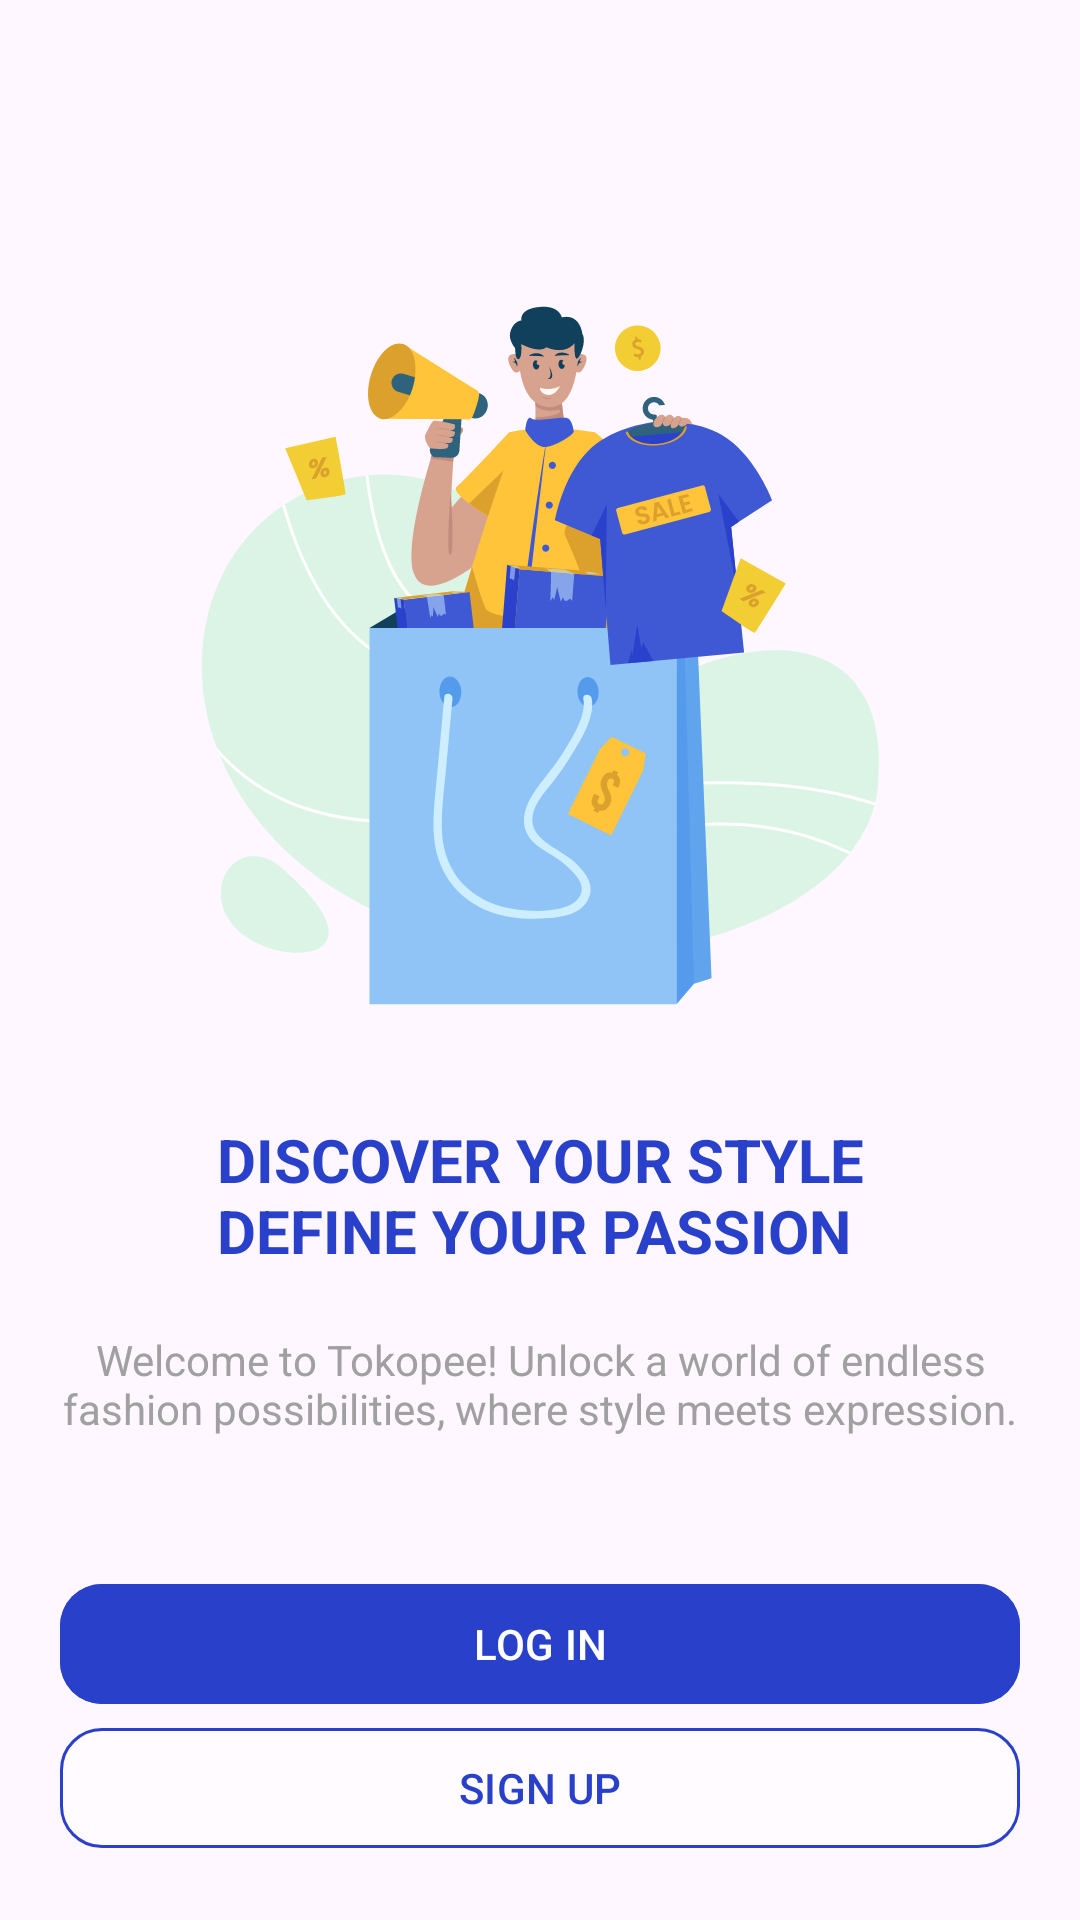

Layout XML and referenced resources for this Android screen:
<!-- AndroidManifest.xml: application theme Theme.Tokopee -->
<!-- res/layout/activity_landing_page.xml -->
<?xml version="1.0" encoding="utf-8"?>
<androidx.constraintlayout.widget.ConstraintLayout xmlns:android="http://schemas.android.com/apk/res/android"
    xmlns:app="http://schemas.android.com/apk/res-auto"
    xmlns:tools="http://schemas.android.com/tools"
    android:layout_width="match_parent"
    android:layout_height="match_parent"
    android:padding="20dp"
    tools:context=".LandingPageActivity"
    android:backgroundTint="@color/white">
    <ImageView
        android:id="@+id/imageLandingPage"
        android:layout_width="309dp"
        android:layout_height="309dp"
        android:src="@drawable/landing_page_image"
        android:layout_marginTop="44dp"
        app:layout_constraintStart_toStartOf="parent"
        app:layout_constraintEnd_toEndOf="parent"
        app:layout_constraintTop_toTopOf="parent"/>
    <TextView
        android:id="@+id/txtLandingPageTitle"
        android:layout_width="wrap_content"
        android:layout_height="wrap_content"
        android:text="@string/landing_page_title"
        android:textSize="20sp"
        android:textStyle="bold"
        android:textColor="@color/persian_blue"
        app:layout_constraintTop_toBottomOf="@id/imageLandingPage"
        app:layout_constraintStart_toStartOf="@id/imageLandingPage"
        app:layout_constraintEnd_toEndOf="@id/imageLandingPage"/>
    <TextView
        android:id="@+id/txtLandingPageSubtitle"
        android:layout_width="match_parent"
        android:layout_height="wrap_content"
        android:text="@string/landing_page_subtitle"
        android:textSize="14sp"
        android:textColor="@color/gray"
        android:textAlignment="center"
        android:layout_marginTop="20dp"
        app:layout_constraintStart_toStartOf="@id/txtLandingPageTitle"
        app:layout_constraintEnd_toEndOf="@id/txtLandingPageTitle"
        app:layout_constraintTop_toBottomOf="@id/txtLandingPageTitle"/>
    <LinearLayout
        android:layout_width="match_parent"
        android:layout_height="wrap_content"
        android:orientation="vertical"
        app:layout_constraintBottom_toBottomOf="parent"
        app:layout_constraintStart_toStartOf="parent"
        app:layout_constraintEnd_toEndOf="parent">
        <com.google.android.material.button.MaterialButton
            android:id="@+id/btnLogin"
            android:layout_width="match_parent"
            android:layout_height="wrap_content"
            android:text="@string/login"
            app:cornerRadius="14dp"
            android:backgroundTint="@color/persian_blue"/>
        <com.google.android.material.button.MaterialButton
            style="?attr/materialButtonOutlinedStyle"
            android:id="@+id/btnSignup"
            android:layout_width="match_parent"
            android:layout_height="wrap_content"
            android:text="@string/signup"
            android:textColor="@color/persian_blue"
            app:cornerRadius="14dp"
            android:backgroundTint="@color/white"
            app:strokeColor="@color/persian_blue"/>
    </LinearLayout>

</androidx.constraintlayout.widget.ConstraintLayout>
<!-- resources referenced by this layout -->
<resources>
  <color name="gray">#A0A0A0</color>
  <color name="persian_blue">#2941CA</color>
  <color name="white">#FFFBFE</color>
  <!-- drawable landing_page_image: vector/xml drawable (drawable, 29482 chars, omitted) -->
  <string name="landing_page_subtitle">Welcome to Tokopee! Unlock a world of endless fashion possibilities, where style meets expression.</string>
  <string name="landing_page_title">DISCOVER YOUR STYLE\nDEFINE YOUR PASSION</string>
  <string name="login">LOG IN</string>
  <string name="signup">SIGN UP</string>
  <style name="Theme.Tokopee" parent="Base.Theme.Tokopee" />
  <style name="Base.Theme.Tokopee" parent="Theme.Material3.DayNight.NoActionBar">
          
          
      </style>
</resources>
